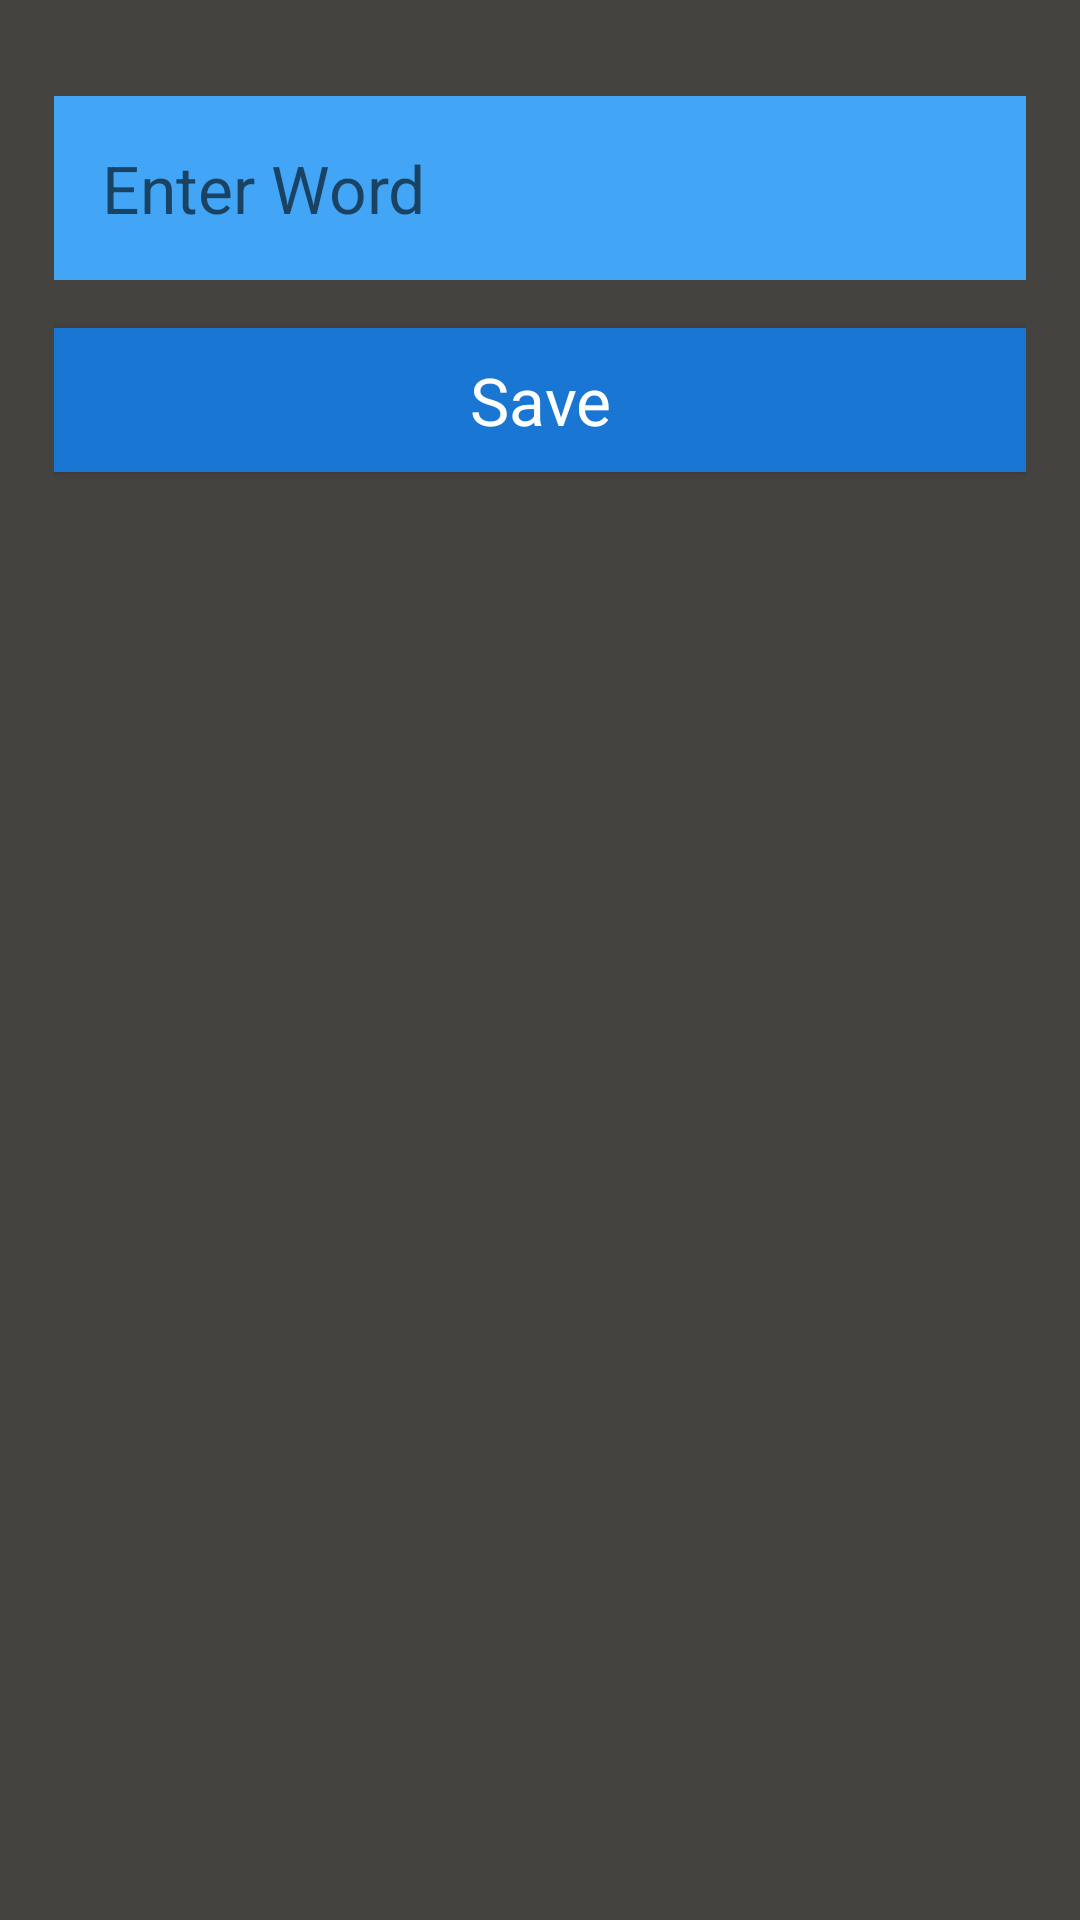

Write the Android layout XML for this screen, with the resource values it uses.
<!-- AndroidManifest.xml: application theme AppTheme -->
<!-- res/layout/activity_new_word.xml -->
<?xml version="1.0" encoding="utf-8"?>
<LinearLayout xmlns:android="http://schemas.android.com/apk/res/android"
    xmlns:app="http://schemas.android.com/apk/res-auto"
    xmlns:tools="http://schemas.android.com/tools"
    android:orientation="vertical"
    android:layout_width="match_parent"
    android:layout_height="match_parent"
    android:background="@color/colorScreenBackground"
    android:padding="18dp"
    tools:context=".NewWordActivity">

    <EditText
        android:id="@+id/newWordEdt"
        style="@style/text_view_style"
        android:hint="@string/word_hint"
        android:inputType="textAutoComplete"/>

    <Button
        android:id="@+id/saveWordBtn"
        android:text="@string/save_button"
        style="@style/button_style"/>

</LinearLayout>
<!-- resources referenced by this layout -->
<resources>
  <color name="colorScreenBackground">#454340</color>
  <string name="save_button">Save</string>
  <string name="word_hint">Enter Word</string>
  <style name="button_style" parent="android:style/Widget.Material.Button">
          <item name="android:layout_width">match_parent</item>
          <item name="android:layout_height">wrap_content</item>
          <item name="android:background">@color/colorPrimaryDark</item>
          <item name="android:textAppearance">@android:style/TextAppearance.Large</item>
          <item name="android:layout_marginTop">16dp</item>
          <item name="android:textColor">@color/colorTextPrimary</item>
      </style>
  <style name="text_view_style">
          <item name="android:layout_width">match_parent</item>
          <item name="android:layout_height">wrap_content</item>
          <item name="android:textAppearance">
              @android:style/TextAppearance.Large</item>
          <item name="android:background">@color/colorPrimaryLight</item>
          <item name="android:layout_marginTop">14dp</item>
          <item name="android:padding">16dp</item>
          <item name="android:textColor">@color/colorTextPrimary</item>
      </style>
  <style name="AppTheme" parent="Theme.AppCompat.Light.DarkActionBar">
          
          <item name="colorPrimary">@color/colorPrimary</item>
          <item name="colorPrimaryDark">@color/colorPrimaryDark</item>
          <item name="colorAccent">@color/colorAccent</item>
      </style>
  <color name="colorPrimaryDark">#1976D2</color>
  <color name="colorTextPrimary">@android:color/white</color>
  <color name="colorPrimaryLight">#42A5F5</color>
  <color name="colorPrimary">#7E57C2</color>
  <color name="colorAccent">#FFCA28</color>
</resources>
